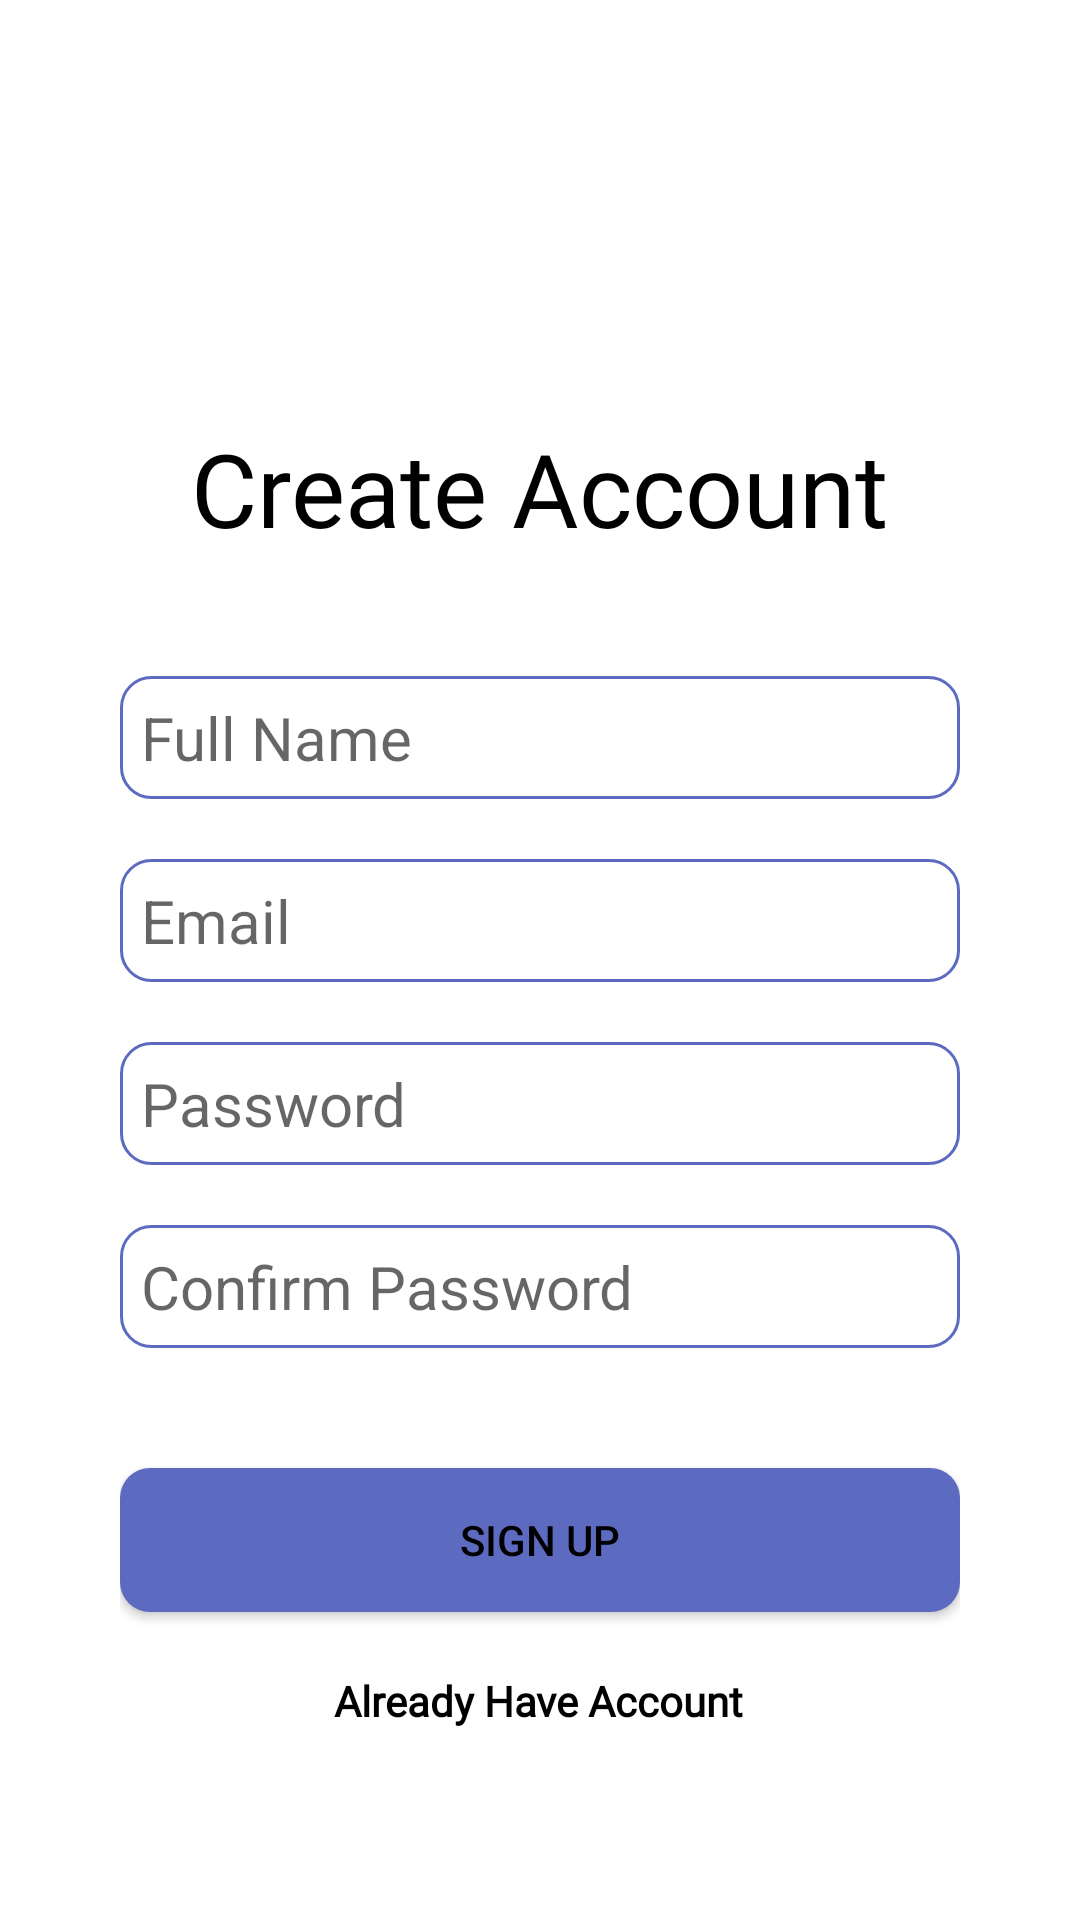

Produce the Android XML layout that renders to this screen, including the resource entries it uses.
<!-- AndroidManifest.xml: application theme Base.Theme.Notepad -->
<!-- res/layout/activity_sign_up.xml -->
<?xml version="1.0" encoding="utf-8"?>
<androidx.constraintlayout.widget.ConstraintLayout xmlns:android="http://schemas.android.com/apk/res/android"
    xmlns:app="http://schemas.android.com/apk/res-auto"
    xmlns:tools="http://schemas.android.com/tools"
    android:layout_width="match_parent"
    android:layout_height="match_parent"
    android:padding="40dp"
    tools:context=".SignUpActivity">


    <EditText
        android:id="@+id/editTextTextPasswordConfirm"
        android:layout_width="0dp"
        android:layout_height="wrap_content"
        android:layout_marginTop="20dp"
        android:ems="10"
        android:background="@drawable/custom_edit_text"
        android:padding="7dp"
        android:hint="@string/confirm_password"
        android:inputType="textPassword"
        android:textSize="20sp"
        app:layout_constraintEnd_toEndOf="parent"
        app:layout_constraintHorizontal_bias="0.497"
        app:layout_constraintStart_toStartOf="parent"
        app:layout_constraintTop_toBottomOf="@+id/editTextTextPassword"
        android:autofillHints="confirm_password" />

    <TextView
        android:id="@+id/textView"
        android:layout_width="wrap_content"
        android:layout_height="wrap_content"
        android:layout_marginTop="100dp"
        android:fontFamily="@font/aclonica"
        android:text="@string/create_account"
        android:textSize="34sp"
        app:layout_constraintEnd_toEndOf="parent"
        app:layout_constraintStart_toStartOf="parent"
        app:layout_constraintTop_toTopOf="parent" />

    <EditText
        android:id="@+id/editTextTextPersonName"
        android:layout_width="0dp"
        android:layout_height="wrap_content"
        android:layout_marginTop="40dp"
        android:ems="10"
        android:background="@drawable/custom_edit_text"
        android:padding="7dp"
        android:hint="@string/full_name"
        android:inputType="textPersonName"
        android:textSize="20sp"
        app:layout_constraintEnd_toEndOf="parent"
        app:layout_constraintStart_toStartOf="parent"
        app:layout_constraintTop_toBottomOf="@+id/textView"
        android:autofillHints="@string/full_name" />

    <EditText
        android:id="@+id/editTextTextEmailAddress"
        android:layout_width="0dp"
        android:layout_height="wrap_content"
        android:layout_marginTop="20dp"
        android:ems="10"
        android:background="@drawable/custom_edit_text"
        android:padding="7dp"
        android:hint="@string/email"
        android:inputType="textEmailAddress"
        android:textSize="20sp"
        app:layout_constraintEnd_toEndOf="parent"
        app:layout_constraintStart_toStartOf="parent"
        app:layout_constraintTop_toBottomOf="@+id/editTextTextPersonName"
        android:autofillHints="@string/email" />

    <EditText
        android:id="@+id/editTextTextPassword"
        android:layout_width="0dp"
        android:layout_height="wrap_content"
        android:layout_marginTop="20dp"
        android:ems="10"
        android:background="@drawable/custom_edit_text"
        android:padding="7dp"
        android:hint="@string/password"
        android:inputType="textPassword"
        android:textSize="20sp"
        app:layout_constraintEnd_toEndOf="parent"
        app:layout_constraintStart_toStartOf="parent"
        app:layout_constraintTop_toBottomOf="@+id/editTextTextEmailAddress"
        android:autofillHints="password" />

    <Button
        android:id="@+id/buttonSignIn"
        android:layout_width="0dp"
        android:layout_height="wrap_content"
        android:layout_marginTop="40dp"
        android:text="@string/sign_up"
        android:background="@drawable/custom_button"
        app:cornerRadius="20dp"
        app:layout_constraintEnd_toEndOf="parent"
        app:layout_constraintStart_toStartOf="parent"
        app:layout_constraintTop_toBottomOf="@+id/editTextTextPasswordConfirm" />

    <TextView
        android:id="@+id/HaveAccount"
        android:layout_width="wrap_content"
        android:layout_height="wrap_content"
        android:layout_marginTop="20dp"
        android:fontFamily="@font/aclonica"
        android:text="@string/already_have_account"
        android:textStyle="bold"
        app:layout_constraintEnd_toEndOf="parent"
        app:layout_constraintHorizontal_bias="0.498"
        app:layout_constraintStart_toStartOf="parent"
        app:layout_constraintTop_toBottomOf="@+id/buttonSignIn" />

    <ProgressBar
        android:id="@+id/progressBar"
        style="?android:attr/progressBarStyle"
        android:layout_width="wrap_content"
        android:layout_height="wrap_content"
        android:layout_marginTop="20dp"
        app:layout_constraintEnd_toEndOf="parent"
        app:layout_constraintStart_toStartOf="parent"
        app:layout_constraintTop_toBottomOf="@+id/HaveAccount" />



</androidx.constraintlayout.widget.ConstraintLayout>
<!-- resources referenced by this layout -->
<resources>
  <!-- drawable custom_button (drawable) -->
  <?xml version="1.0" encoding="utf-8"?>
  <shape xmlns:android="http://schemas.android.com/apk/res/android">
  
      <solid android:color="#5C6BC0"/>
      <corners android:radius="10dp"/>
  </shape>
  <!-- drawable custom_edit_text (drawable) -->
  <?xml version="1.0" encoding="utf-8"?>
  <selector xmlns:android="http://schemas.android.com/apk/res/android">
  
      <item>
          <shape android:shape="rectangle">
              <corners android:radius="10dp"/>
              <stroke android:color="#5C6BC0" android:width="1dp"/>
  
          </shape>
      </item>
  </selector>
  <string name="already_have_account">Already Have Account</string>
  <string name="confirm_password">Confirm Password</string>
  <string name="create_account">Create Account</string>
  <string name="email">Email</string>
  <string name="full_name">Full Name</string>
  <string name="password">Password</string>
  <string name="sign_up">Sign Up</string>
  <style name="Base.Theme.Notepad" parent="Theme.AppCompat.Light.NoActionBar">
          <item name="android:statusBarColor">#5C6BC0</item>
          <item name="android:textColor">#000000</item>
          
          <item name="android:windowBackground">@color/background_color_light</item>
          <item name="android:colorBackground">@color/background_color_light</item>
  
      </style>
  <color name="background_color_light">#FFFFFF</color>
</resources>
